Run: headless pygame with SDL's dummy video driver; simulated clock (each Clock.tick advances the game by its frame time, no real sleeping); random seed 0; keys injected as events and as key.get_pressed() state; no mouse input.
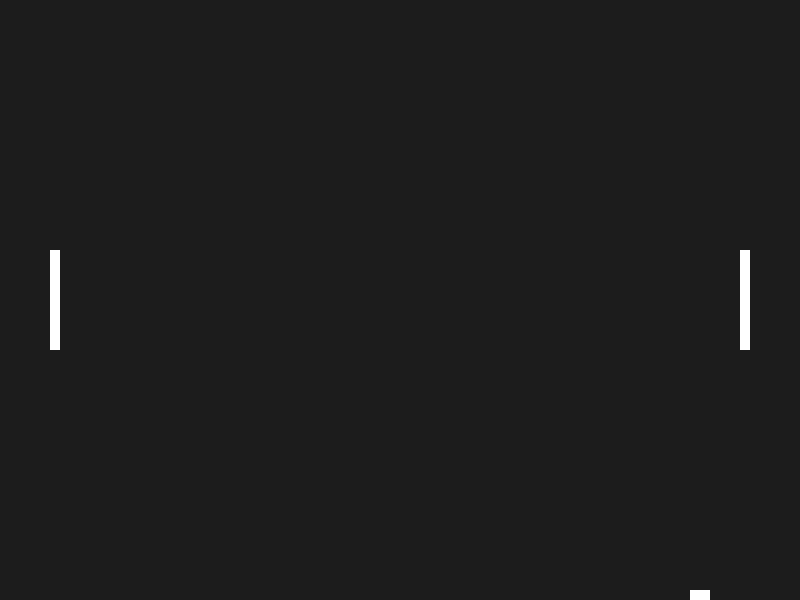
Frame 1 of 4 · flips 1–60 · no input
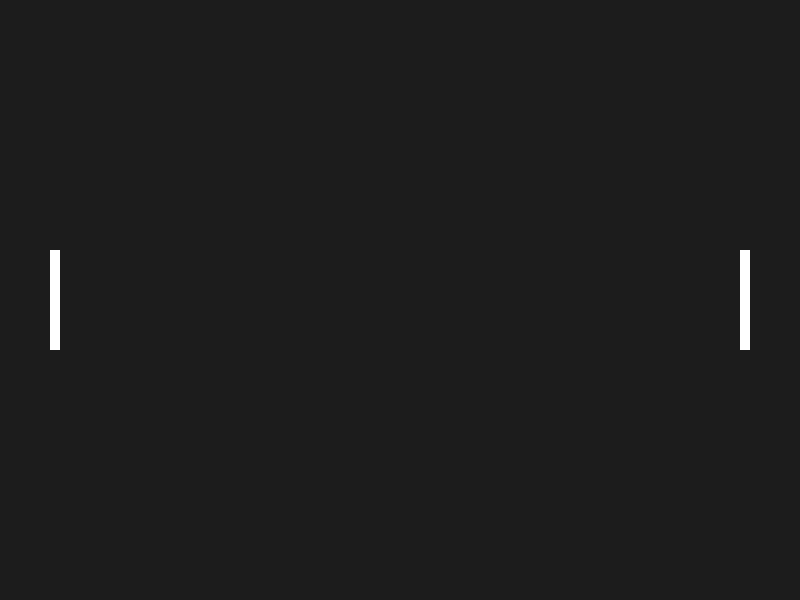
Frame 2 of 4 · flips 61–180 · tapped SPACE, RETURN · held RIGHT (→), D
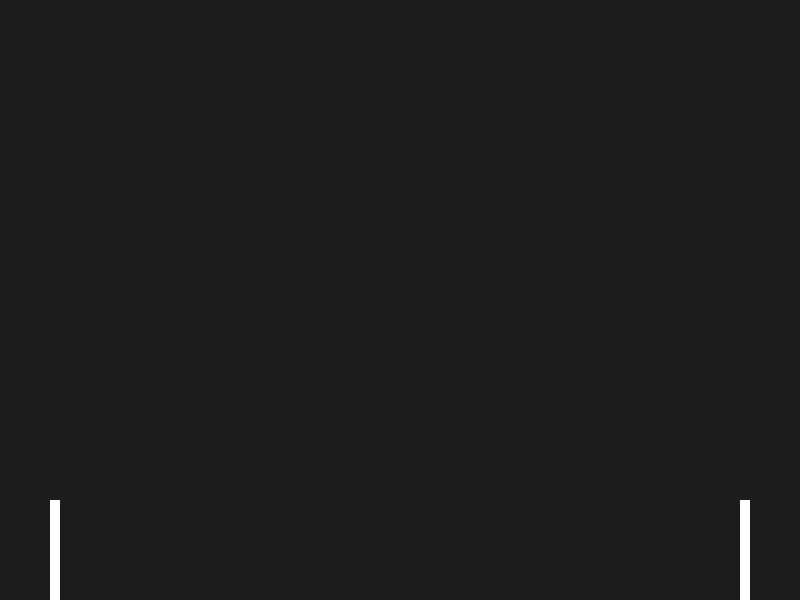
Frame 3 of 4 · flips 181–300 · held DOWN (↓), S
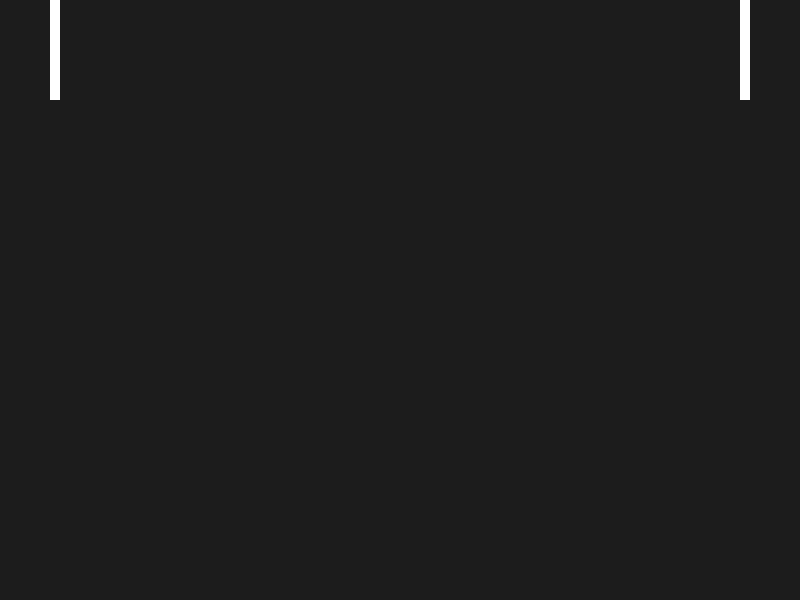
Frame 4 of 4 · flips 301–420 · held LEFT (←), A, UP (↑), W

The pygame program that drew these frames:

# 1. Sebességvektor

import pygame

WIDTH, HEIGHT = 800, 600
PADDLE_WIDTH, PADDLE_HEIGHT = 10, 100
BALL_SIZE = 20
WHITE = (255, 255, 255)
GRAY = (28, 28, 28)
PADDLE_SPEED = 5
FPS = 60

pygame.init()

screen = pygame.display.set_mode((WIDTH, HEIGHT))
pygame.display.set_caption("Pong játék")

paddle_left = pygame.Rect(50, (HEIGHT - PADDLE_HEIGHT) // 2, PADDLE_WIDTH, PADDLE_HEIGHT)
paddle_right = pygame.Rect(WIDTH - 50 - PADDLE_WIDTH, (HEIGHT - PADDLE_HEIGHT) // 2, PADDLE_WIDTH, PADDLE_HEIGHT)
ball = pygame.Rect(WIDTH // 2 - BALL_SIZE // 2, HEIGHT // 2 - BALL_SIZE // 2, BALL_SIZE, BALL_SIZE)

dx, dy = 5, 5

clock = pygame.time.Clock()

while True:
    for event in pygame.event.get():
        if event.type == pygame.QUIT:
            pygame.quit()
            exit()

    keys = pygame.key.get_pressed()

    if keys[pygame.K_w] and paddle_left.top > 0:
        paddle_left.y -= PADDLE_SPEED
    if keys[pygame.K_s] and paddle_left.bottom < HEIGHT:
        paddle_left.y += PADDLE_SPEED

    if keys[pygame.K_UP] and paddle_right.top > 0:
        paddle_right.y -= PADDLE_SPEED
    if keys[pygame.K_DOWN] and paddle_right.bottom < HEIGHT:
        paddle_right.y += PADDLE_SPEED

    ball.x += dx
    ball.y += dy

    screen.fill(GRAY)

    pygame.draw.rect(screen, WHITE, paddle_left)
    pygame.draw.rect(screen, WHITE, paddle_right)
    pygame.draw.rect(screen, WHITE, ball)

    pygame.display.update()
    clock.tick(FPS)
